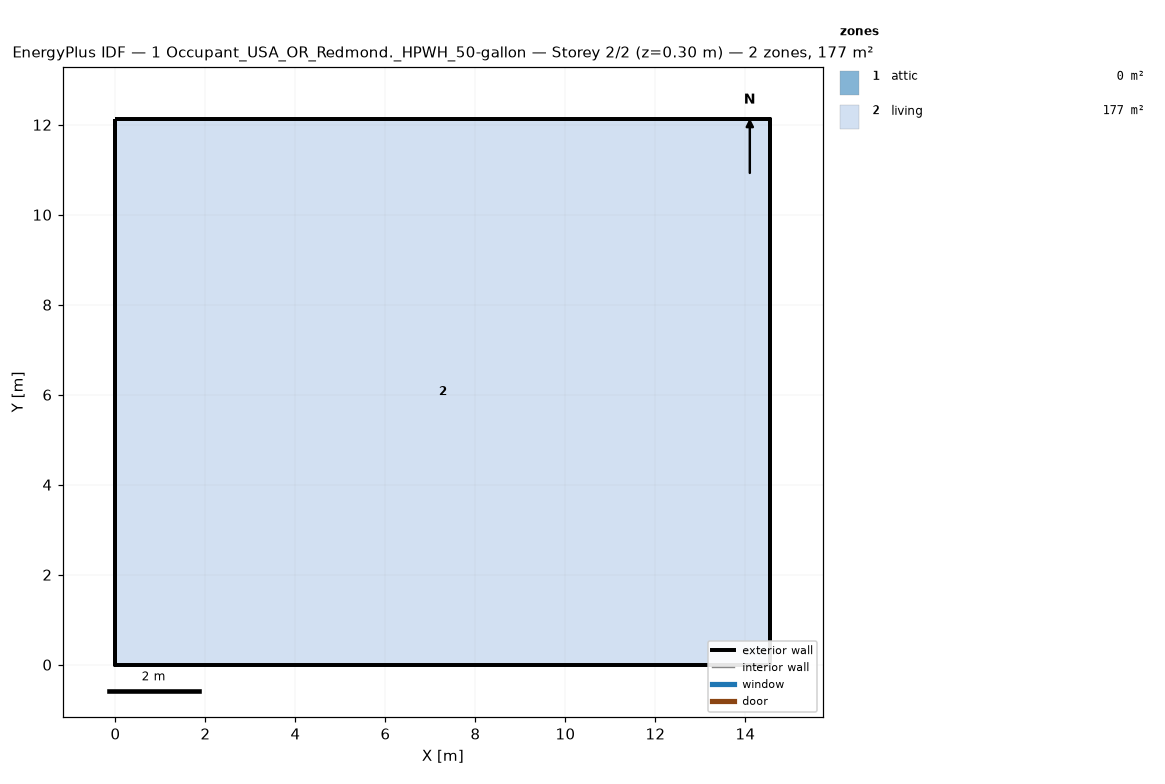
=== STOREY PLAN SPEC (per zone: floor XY polygon, exterior-wall plan segments, windows/doors) ===
zone 1: attic  (0.0 m²)
  exterior wall: (14.55, 0.00) – (14.55, 12.13) – (14.55, 6.06)  [18.2 m]
  exterior wall: (0.00, 12.13) – (0.00, 0.00) – (0.00, 6.06)  [18.2 m]
zone 2: living  (176.5 m²)
  floor: (0.00, 0.00) (0.00, 12.13) (14.55, 12.13) (14.55, 0.00)
  exterior wall: (0.00, 0.00) – (14.55, 0.00)  [14.6 m]
  exterior wall: (14.55, 0.00) – (14.55, 12.13)  [12.1 m]
  exterior wall: (14.55, 12.13) – (0.00, 12.13)  [14.6 m]
  exterior wall: (0.00, 12.13) – (0.00, 0.00)  [12.1 m]

=== DERIVED (storey summary) ===
Building: 1 Occupant_USA_OR_Redmond._HPWH_50-gallon
Storey: 2 of 2  (floor level z = 0.30 m)
Storey gross floor area: 176.5 m²
Zones on this storey: 2
  - attic: floor 0.0 m²; exterior wall 36.4 m (24.5 m²); WWR 0.0%
  - living: floor 176.5 m²; exterior wall 53.4 m (146.4 m²); WWR 0.0%
Zone adjacency: (none detected)